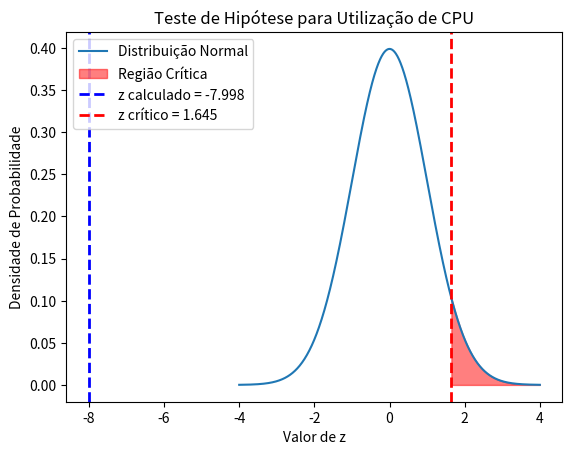

The script that saved this image:
import numpy as np
from scipy import stats
import matplotlib.pyplot as plt

# Dados fornecidos
dados = [
    80.46, 71.83, 64.04, 56.15, 71.05, 70.50, 75.90, 66.61, 77.61, 63.41, 67.30, 67.19, 51.19, 68.16, 54.89, 43.26,
    61.49, 65.93, 45.83, 80.25, 86.10, 88.98, 52.67, 41.29, 47.16, 57.87, 48.12, 62.13, 51.37, 86.31, 86.11, 74.57,
    67.05, 58.88, 37.21, 87.29, 79.13, 55.49, 64.23, 92.52, 32.04, 80.02, 76.40, 53.31, 68.52, 51.72, 41.07, 58.83,
    49.94, 50.85, 74.89, 63.88, 67.97, 42.81, 44.08, 76.56, 49.76, 54.36, 43.73, 57.60, 68.00, 72.24, 61.53, 61.68,
    60.60, 79.50, 49.04, 69.32, 51.09, 73.60, 64.89, 66.75, 48.68, 80.63, 33.75, 75.51, 40.17, 78.71, 50.13, 40.38,
    57.44, 63.01, 81.32, 61.54, 82.07, 87.18, 82.12, 73.17, 87.25, 50.33, 75.15, 61.10, 55.09, 97.50, 74.36, 78.46,
    32.68, 72.92, 54.47, 80.81, 39.11, 64.73, 51.39, 82.89, 68.64, 70.01, 56.95, 55.47, 57.27, 81.63, 79.62, 63.84,
    74.09, 81.99, 70.20, 78.46, 91.10, 58.48, 54.17, 49.43, 71.20, 71.10, 26.45, 61.17, 28.52, 88.08, 52.81, 80.00,
    58.49, 93.30, 55.88, 89.74, 80.65, 72.86, 57.27, 61.63, 85.25, 53.98, 64.96, 58.22, 51.23, 80.76, 59.12, 56.80,
    61.84, 74.28, 70.29, 59.50, 76.23, 73.51, 69.28, 32.08, 54.83, 62.43, 52.85, 79.05, 55.58, 54.33, 82.24, 63.38,
    64.18, 44.53, 44.71, 68.85, 66.14, 61.41, 53.69, 72.56, 50.06, 60.02, 49.31, 64.16, 58.27, 62.13, 50.60, 54.72,
    68.97, 73.45, 79.32, 53.42, 60.49, 56.99, 57.64, 57.78, 84.70, 60.18, 60.60, 83.53, 75.34, 37.10, 58.19, 78.91,
    45.46, 71.27, 61.40, 77.84, 85.08, 23.45, 72.60, 44.84, 71.07, 80.54, 41.63, 63.15, 62.24, 54.55, 50.81, 52.77,
    77.77, 76.24, 67.68, 79.56, 68.58, 43.28, 61.87, 59.77, 68.69, 90.39, 77.35, 55.23, 74.79, 39.03, 68.69, 50.75,
    62.53, 91.38, 69.78, 55.67, 64.01, 69.00, 63.80, 74.37, 94.80, 85.34, 70.51, 64.05, 59.70, 61.76, 71.11, 36.43,
    87.82, 57.44, 69.71, 61.95, 84.16, 79.27, 76.95, 86.28, 58.66, 84.10, 97.38, 82.67, 79.83, 86.31, 52.85, 49.66,
    53.54, 70.04, 55.23, 85.43, 62.51, 59.94, 49.96, 92.13, 46.24, 64.49, 46.04, 60.43, 75.05, 61.17, 47.93, 77.51,
    81.89, 56.64, 66.10, 71.44, 33.47, 84.15, 75.55, 49.62, 47.84, 57.73, 68.50, 74.51, 74.54, 75.39, 95.10, 52.78,
    70.46, 72.56, 67.48, 86.58, 62.09, 17.99, 93.67, 94.39, 29.90, 47.14, 75.08, 89.15, 79.38, 81.42, 92.43, 59.80,
    86.30, 82.67, 68.65, 38.32, 76.41, 76.00, 59.55, 91.71, 66.72, 64.76, 63.30, 63.39, 93.78, 96.40, 72.55, 73.40,
    77.36, 72.51, 80.04, 59.78, 51.89, 84.69, 49.92, 89.33, 98.87, 84.82, 94.08, 58.00, 64.85, 89.58, 69.74, 63.20,
    65.58, 58.69, 49.00, 61.42, 74.98, 60.99, 51.36, 69.61, 86.16, 64.03, 96.45, 56.98, 47.23, 78.68, 83.58, 62.61,
    61.20, 56.65, 63.12, 92.34, 94.71, 62.27, 85.32, 73.55, 96.15, 72.16, 50.83, 91.35, 46.90, 37.56, 73.80, 75.20,
    73.98, 69.07, 71.54, 35.85, 75.24, 92.62, 63.80, 75.61, 59.68, 75.52, 57.59, 79.04, 57.22, 56.09, 71.75, 57.75,
    51.49, 72.54, 83.12, 81.96, 64.39, 85.21, 76.33, 59.33, 62.70, 86.55, 22.53, 63.59, 62.36, 63.48, 53.67, 75.12,
    80.11, 72.99, 61.08, 44.17, 73.85, 56.38, 81.39, 80.22, 84.06, 66.72, 57.49, 63.47, 41.25, 52.31, 69.09, 62.69,
    93.11, 63.56, 83.82, 57.27, 72.55, 77.09, 71.15, 71.38, 79.44, 71.66, 75.12, 72.31, 70.73, 61.23, 96.05, 77.39,
    40.70, 86.78, 70.64, 57.80, 70.59, 52.08, 60.14, 64.05, 86.58, 39.61, 67.69, 67.29, 93.22, 64.42, 84.59, 54.82,
    57.91, 71.19, 52.49, 44.64, 56.30, 61.73, 73.71, 36.51, 67.83, 89.66, 86.33, 52.25, 73.15, 64.38, 90.17, 69.00,
    66.67, 68.17, 58.61, 81.22, 68.44, 48.43, 64.03, 79.20, 56.87, 63.87, 65.81, 51.61, 69.24, 45.81, 96.52, 48.43,
    92.51, 51.13, 78.35, 55.00, 84.44, 54.84, 66.73, 50.91, 59.54, 55.03, 46.18, 47.49, 57.49, 60.44, 60.66, 63.18,
    86.64, 77.64, 48.06, 54.89, 74.80, 62.81, 69.44, 57.57, 48.89, 73.64, 48.21, 71.48, 46.76, 44.71, 80.85, 98.84,
    62.85, 66.17, 40.12, 81.53, 91.26, 87.55, 34.86, 78.85, 65.45, 86.63, 86.49, 59.62, 67.75, 73.78, 64.01, 48.91,
    45.49, 46.68, 60.73, 73.14, 90.70, 83.74, 54.84, 43.07, 83.36, 65.25, 39.45, 78.69, 91.29, 63.68, 79.53, 58.28,
    75.61, 61.11, 95.77, 63.65, 46.35, 57.83, 65.01, 47.35, 58.32, 90.34, 51.76, 47.82, 55.05, 55.16, 67.15, 83.72,
    51.42, 49.30, 73.63, 52.22, 69.20, 57.79, 66.34, 61.94, 39.03, 69.54, 62.34, 43.70, 61.80, 94.22, 72.08, 75.61,
    75.31, 72.52, 54.56, 91.41, 78.07, 62.75, 81.52, 72.51, 46.21, 77.82, 86.80, 28.60, 60.15, 67.22, 84.80, 50.44,
    80.81, 44.20, 41.63, 44.97, 35.04, 70.59, 66.74, 73.59, 62.55, 68.72, 59.18, 50.52, 69.45, 56.87, 66.53, 50.22,
    44.85, 77.74, 74.75, 54.99, 32.13, 47.61, 82.36, 75.72, 64.20, 56.74, 67.64, 54.52, 80.25, 67.14, 68.32, 62.22,
    62.85, 70.74, 74.36, 70.21, 78.71, 52.29, 58.61, 66.07, 41.01, 79.96, 58.53, 67.09, 61.15, 64.16, 57.38, 41.35,
    63.77, 72.29, 63.26, 64.61, 78.39, 70.55, 62.34, 67.47, 61.83, 54.64, 71.29, 76.16, 89.37, 83.39, 63.33, 54.75,
    53.90, 92.66, 48.28, 65.20, 66.36, 99.82, 45.28, 58.74, 52.79, 77.28, 74.30, 84.65, 55.28, 45.89, 49.93, 68.20,
    58.35, 78.12, 60.78, 66.63, 56.79, 72.15, 30.69, 31.04, 57.49, 63.36, 69.74, 79.54, 77.50, 62.81, 67.57, 88.13,
    66.44, 74.70, 84.31, 50.68, 66.65, 83.38, 60.09, 61.69, 77.17, 67.01, 80.43, 90.31, 69.07, 28.79, 56.98, 88.03,
    80.36, 62.28, 70.56, 67.40, 86.87, 83.08, 43.89, 60.62, 75.50, 53.97, 61.11, 68.11, 32.64, 45.64, 49.33, 57.42,
    66.48, 52.82, 48.84, 36.72, 58.91, 73.29, 44.08, 61.67, 62.77, 44.47, 95.99, 61.54, 51.65, 71.50, 30.86, 78.67,
    50.20, 56.55, 65.54, 63.57, 55.48, 92.79, 56.49, 61.06, 67.60, 84.19, 42.22, 55.51, 81.20, 90.62, 87.01, 60.21,
    95.09, 67.86, 56.70, 82.00, 67.00, 70.13, 58.54, 71.93, 69.46, 31.99, 87.38, 68.67, 58.11, 56.76, 47.84, 65.73,
    80.23, 49.38, 51.89, 36.23, 77.28, 81.88, 63.09, 75.44, 90.97, 76.15, 85.40, 79.77, 73.63, 56.33, 79.61, 54.58,
    52.79, 64.95, 74.75, 93.43, 42.55, 52.51, 51.56, 66.16, 79.11, 72.70, 74.01, 75.46, 72.44, 64.83, 55.40, 64.59
]

# Média e desvio padrão da amostra
sample_mean = 65.767
sample_std = 14.969

# Tamanho da amostra
n = len(dados)

# Média hipotética sob H0
mu_0 = 70

# Calculando o erro padrão
se = sample_std / np.sqrt(n)

# Calculando o z-score
z = (sample_mean - mu_0) / se

# Calculando o p-valor para uma cauda (H1: μ > 80)
p_value = 1 - stats.norm.cdf(z)

print(f"Estatística z: {z}")
print(f"Valor p: {p_value}")

z_critico = 1.645

# Interpretando os resultados
alpha = 0.1

if z < z_critico:
    print(f"Aceitamos a hipótese nula (H0). A média de utilização da CPU é significativamente menor que {mu_0}%.")
else:
    print(f"Falhamos em rejeitar a hipótese nula (H0). Não há evidência suficiente para afirmar que a média de utilização da CPU é menor que {mu_0}%.")

# Plotando a distribuição normal e os valores de z
x = np.linspace(-4, 4, 1000)
y = stats.norm.pdf(x, 0, 1)

plt.plot(x, y, label='Distribuição Normal')
plt.fill_between(x, 0, y, where=(x >= z_critico), color='red', alpha=0.5, label='Região Crítica')
plt.axvline(z, color='blue', linestyle='dashed', linewidth=2, label=f'z calculado = {z:.3f}')
plt.axvline(z_critico, color='red', linestyle='dashed', linewidth=2, label=f'z crítico = {z_critico}')

plt.title('Teste de Hipótese para Utilização de CPU')
plt.xlabel('Valor de z')
plt.ylabel('Densidade de Probabilidade')
plt.legend()
plt.show()
